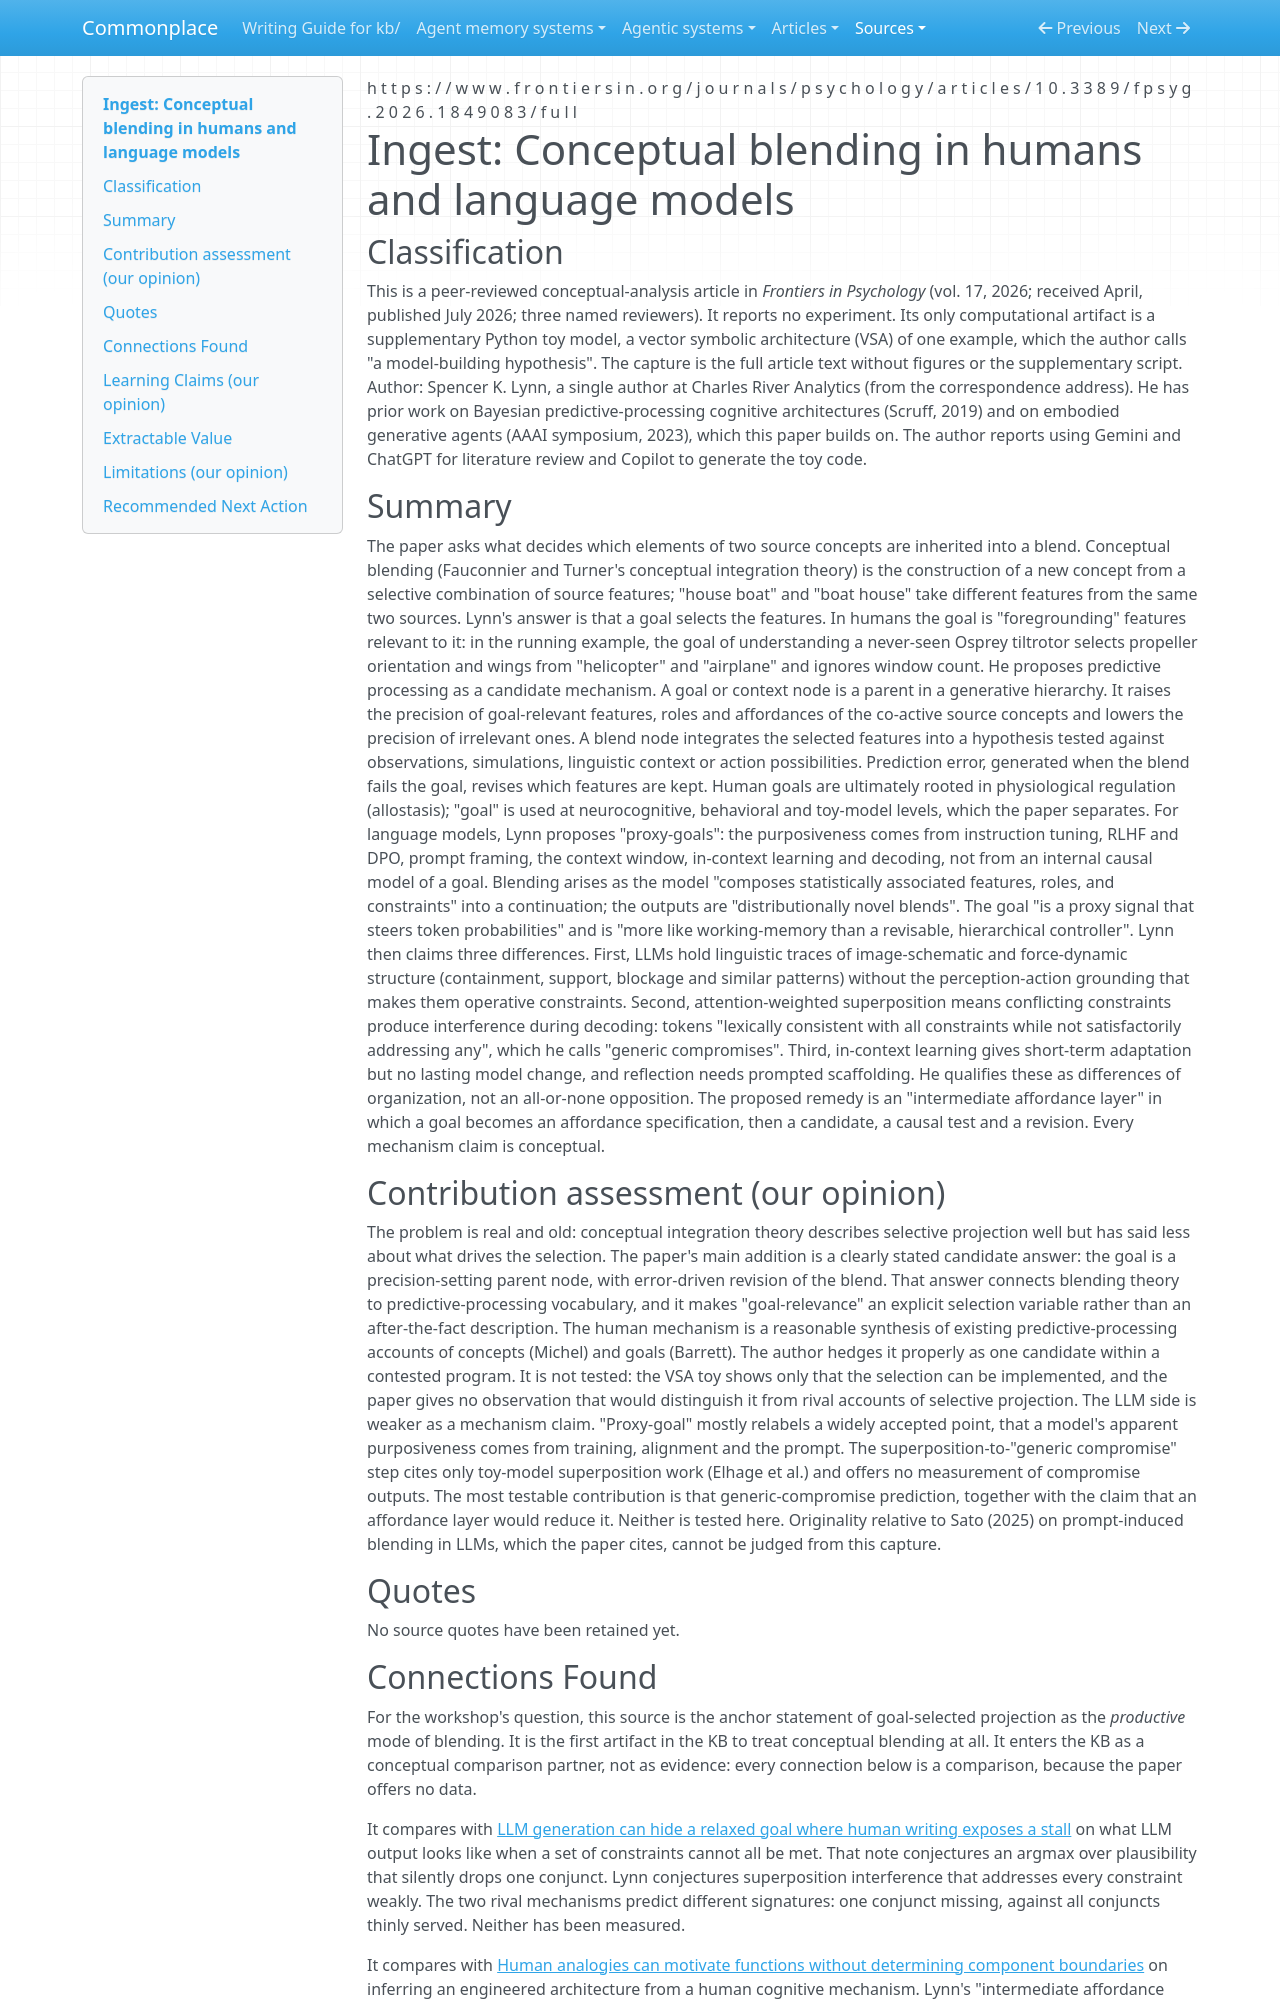

repository: zby/commonplace · page: sources/conceptual-blending-humans-and-language-models.ingest/index.html · generator: mkdocs

---
description: "Lynn's conceptual analysis: goals select which source features enter a blend; humans via a predictive-processing goal node, LLMs via externalized proxy-goals"
source: https://www.frontiersin.org/journals/psychology/articles/10.3389/fpsyg.2026.1849083/full
captured: "2026-11-01"
capture: trafilatura
capture_scope: full-source
doi: "10.3389/fpsyg.2026.1849083"
genre: scientific-paper
snapshot_sha256: 7359d6a069e5cedf3b9458e093ea80f686edfb0f11666e0965983e535d4bfcce
ingested: "2026-11-01"
occasion: "the epistemic-relevance-and-conceptual-blending workshop (kb/work/epistemic-relevance-and-conceptual-blending/) screened this paper as evidence-register entry E20 from an operator-supplied external review; the workshop needs the paper's own account of what role goals play in its theory of conceptual blending, and what it proposes as the corresponding mechanism in language models."
type: types/ingest-report.md
domains: [conceptual-blending, proxy-goals, predictive-processing, embodied-cognition]
learning_claims: true
---

# Ingest: Conceptual blending in humans and language models

## Classification

This is a peer-reviewed conceptual-analysis article in *Frontiers in
Psychology* (vol. 17, 2026; received April, published July 2026; three named
reviewers). It reports no experiment. Its only computational artifact is a
supplementary Python toy model, a vector symbolic architecture (VSA) of one
example, which the author calls "a model-building hypothesis". The capture is
the full article text without figures or the supplementary script.
Author: Spencer K. Lynn, a single author at Charles River Analytics (from the
correspondence address). He has prior work on Bayesian predictive-processing
cognitive architectures (Scruff, 2019) and on embodied generative agents
(AAAI symposium, 2023), which this paper builds on. The author reports using
Gemini and ChatGPT for literature review and Copilot to generate the toy code.

## Summary

The paper asks what decides which elements of two source concepts are
inherited into a blend. Conceptual blending (Fauconnier and Turner's
conceptual integration theory) is the construction of a new concept from a
selective combination of source features; "house boat" and "boat house" take
different features from the same two sources. Lynn's answer is that a goal
selects the features. In humans the goal is "foregrounding" features relevant
to it: in the running example, the goal of understanding a never-seen Osprey
tiltrotor selects propeller orientation and wings from "helicopter" and
"airplane" and ignores window count. He proposes predictive processing as a
candidate mechanism. A goal or context node is a parent in a generative
hierarchy. It raises the precision of goal-relevant features, roles and
affordances of the co-active source concepts and lowers the precision of
irrelevant ones. A blend node integrates the selected features into a
hypothesis tested against observations, simulations, linguistic context or
action possibilities. Prediction error, generated when the blend fails the
goal, revises which features are kept. Human goals are ultimately rooted in
physiological regulation (allostasis); "goal" is used at neurocognitive,
behavioral and toy-model levels, which the paper separates. For language
models, Lynn proposes "proxy-goals": the purposiveness comes from instruction
tuning, RLHF and DPO, prompt framing, the context window, in-context learning
and decoding, not from an internal causal model of a goal. Blending arises as
the model "composes statistically associated features, roles, and
constraints" into a continuation; the outputs are "distributionally novel
blends". The goal "is a proxy signal that steers token probabilities" and is
"more like working-memory than a revisable, hierarchical controller". Lynn
then claims three differences. First, LLMs hold linguistic traces of
image-schematic and force-dynamic structure (containment, support, blockage
and similar patterns) without the perception-action grounding that makes them
operative constraints. Second, attention-weighted superposition means
conflicting constraints produce interference during decoding: tokens
"lexically consistent with all constraints while not satisfactorily
addressing any", which he calls "generic compromises". Third, in-context
learning gives short-term adaptation but no lasting model change, and
reflection needs prompted scaffolding. He qualifies these as differences of
organization, not an all-or-none opposition. The proposed remedy is an
"intermediate affordance layer" in which a goal becomes an affordance
specification, then a candidate, a causal test and a revision. Every
mechanism claim is conceptual.

## Contribution assessment (our opinion)

The problem is real and old: conceptual integration theory describes
selective projection well but has said less about what drives the selection.
The paper's main addition is a clearly stated candidate answer: the goal is
a precision-setting parent node, with error-driven revision of the blend.
That answer connects blending theory to predictive-processing vocabulary, and
it makes "goal-relevance" an explicit selection variable rather than an
after-the-fact description. The human mechanism is a reasonable synthesis of
existing predictive-processing accounts of concepts (Michel) and goals
(Barrett). The author hedges it properly as one candidate within a contested
program. It is not tested: the VSA toy shows only that the selection
can be implemented, and the paper gives no observation that would distinguish
it from rival accounts of selective projection. The LLM side is weaker as a
mechanism claim. "Proxy-goal" mostly relabels a widely accepted point, that a
model's apparent purposiveness comes from training, alignment and the prompt.
The superposition-to-"generic compromise" step cites only toy-model
superposition work (Elhage et al.) and offers no measurement of compromise
outputs. The most testable contribution is that generic-compromise
prediction, together with the claim that an affordance layer would reduce
it. Neither is tested here. Originality relative to Sato (2025) on
prompt-induced blending in LLMs, which the paper cites, cannot be judged from
this capture.

## Quotes

No source quotes have been retained yet.
